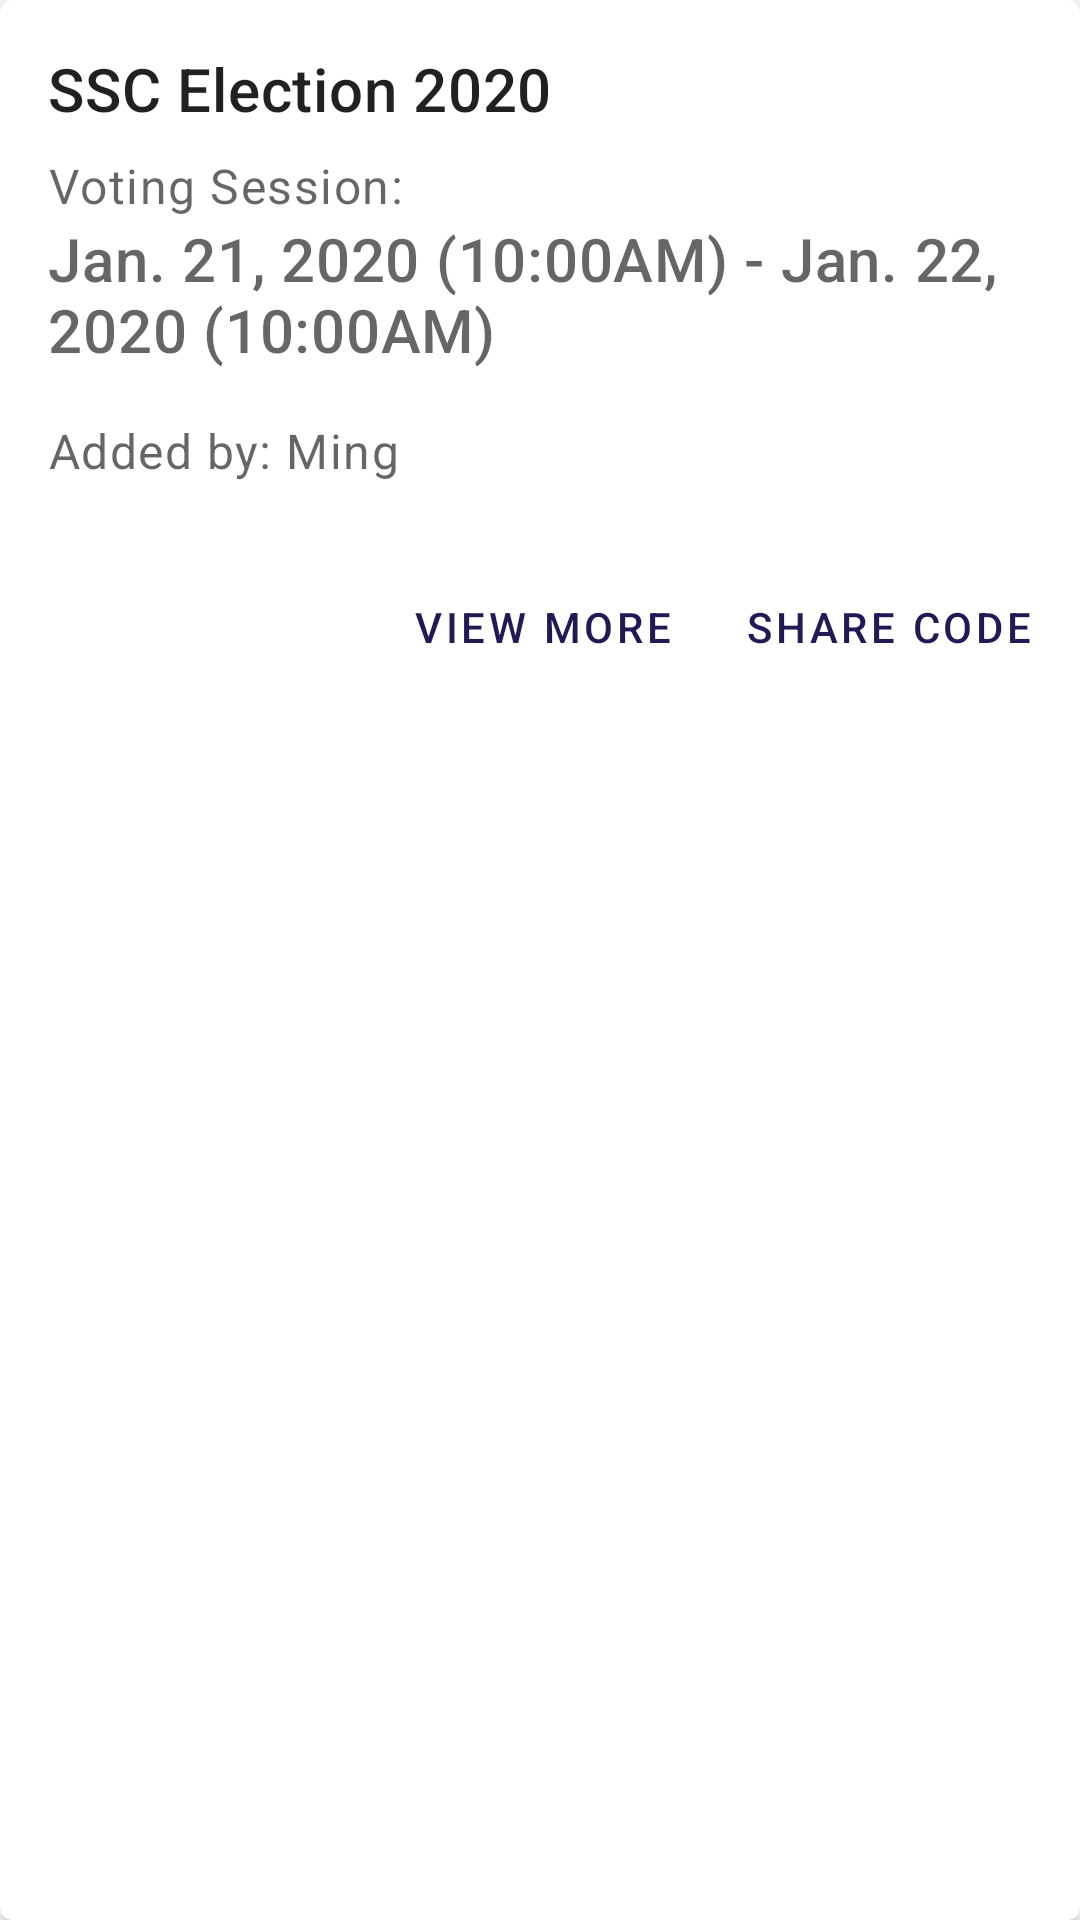

The Android layout XML behind this screen, and the referenced resources:
<!-- AndroidManifest.xml: application theme AppTheme -->
<!-- res/layout/uc_session.xml -->
<?xml version="1.0" encoding="utf-8"?>
<com.google.android.material.card.MaterialCardView
        xmlns:android="http://schemas.android.com/apk/res/android"
        xmlns:app="http://schemas.android.com/apk/res-auto"
        android:layout_width="match_parent"
        android:layout_height="wrap_content"
        android:layout_marginTop="8dp"
        android:layout_marginBottom="8dp"
        android:layout_marginStart="16dp"
        android:layout_marginEnd="16dp"
        app:cardElevation="2dp">

    <LinearLayout
            android:layout_width="match_parent"
            android:layout_height="wrap_content"
            android:orientation="vertical">

        <LinearLayout
                android:layout_width="match_parent"
                android:layout_height="wrap_content"
                android:orientation="vertical"
                android:padding="16dp">

            <TextView
                    android:id="@+id/text_view_title"
                    android:layout_width="wrap_content"
                    android:layout_height="wrap_content"
                    android:text="SSC Election 2020"
                    android:textAppearance="?attr/textAppearanceHeadline6"/>
            <TextView
                    android:layout_width="wrap_content"
                    android:layout_height="wrap_content"
                    android:layout_marginTop="8dp"
                    android:text="Voting Session:"
                    android:textAppearance="?attr/textAppearanceBody1"
                    android:textColor="?android:attr/textColorSecondary"/>
            <TextView
                    android:id="@+id/text_view_date"
                    android:layout_width="wrap_content"
                    android:layout_height="wrap_content"
                    android:text="Jan. 21, 2020 (10:00AM) - Jan. 22, 2020 (10:00AM)"
                    android:textAppearance="?attr/textAppearanceHeadline6"
                    android:textColor="?android:attr/textColorSecondary"/>
            <TextView
                    android:id="@+id/text_view_added_by"
                    android:layout_width="wrap_content"
                    android:layout_height="wrap_content"
                    android:layout_marginTop="16dp"
                    android:text="Added by: Ming"
                    android:textAppearance="?attr/textAppearanceBody1"
                    android:textColor="?android:attr/textColorSecondary"/>

        </LinearLayout>

        <LinearLayout
                android:layout_width="wrap_content"
                android:layout_height="wrap_content"
                android:layout_margin="8dp"
                android:layout_gravity="end"
                android:orientation="horizontal">

            <com.google.android.material.button.MaterialButton
                    android:id="@+id/button_view_more"
                    android:layout_width="wrap_content"
                    android:layout_height="wrap_content"
                    android:layout_marginEnd="8dp"
                    android:text="View More"
                    style="?attr/borderlessButtonStyle"
            />

            <com.google.android.material.button.MaterialButton
                    android:id="@+id/button_generate_code"
                    android:layout_width="wrap_content"
                    android:layout_height="wrap_content"
                    android:text="Share Code"
                    style="?attr/borderlessButtonStyle"
            />

        </LinearLayout>

    </LinearLayout>

</com.google.android.material.card.MaterialCardView>
<!-- resources referenced by this layout -->
<resources>
  <style name="AppTheme" parent="Theme.MaterialComponents.Light.NoActionBar">
          
          <item name="colorPrimary">@color/colorPrimary</item>
          <item name="colorPrimaryDark">@color/colorWhite</item>
          <item name="colorAccent">@color/colorAccent</item>
      </style>
  <color name="colorPrimary">#211A54</color>
  <color name="colorWhite">#FFFFFF</color>
  <color name="colorAccent">#03DAC5</color>
</resources>
